The GitHub repository akshaybhatia10/Cardiac-Arrhythmia-ML contains a labelled image folder "data" with 2 categories: abnormal, normal. Examples follow, each with its label.

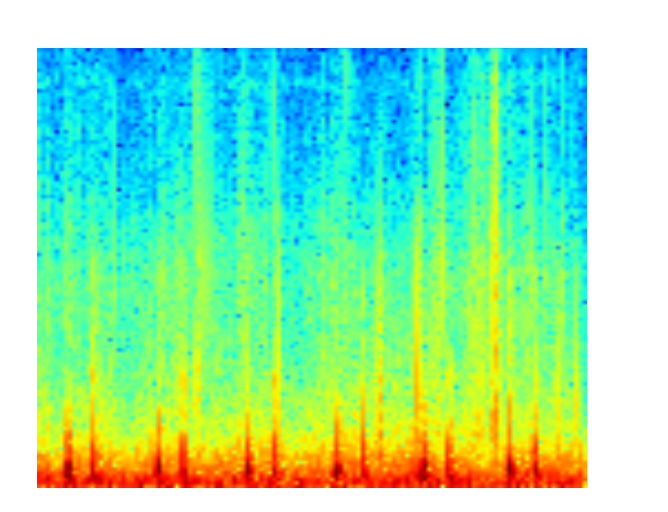
Label: normal

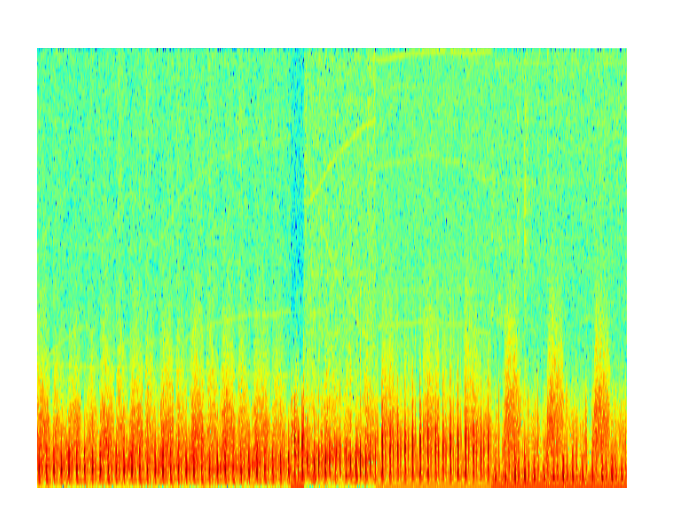
Label: normal

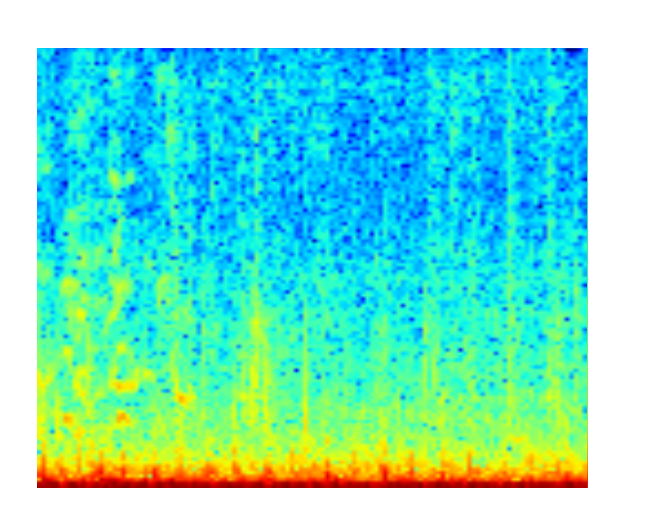
Label: normal

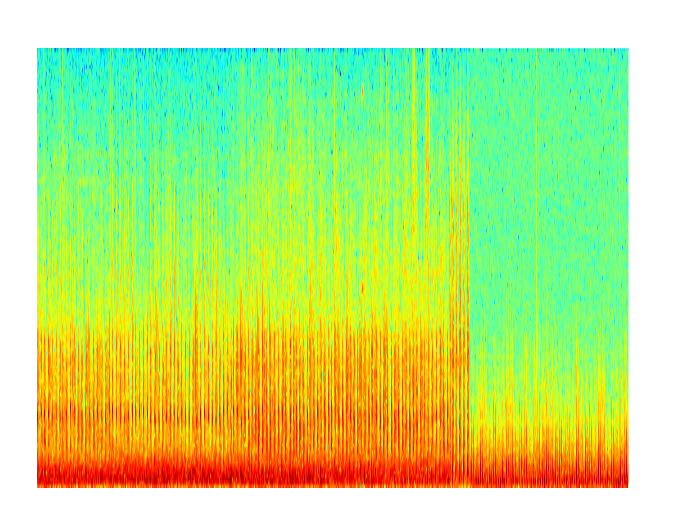
Label: abnormal

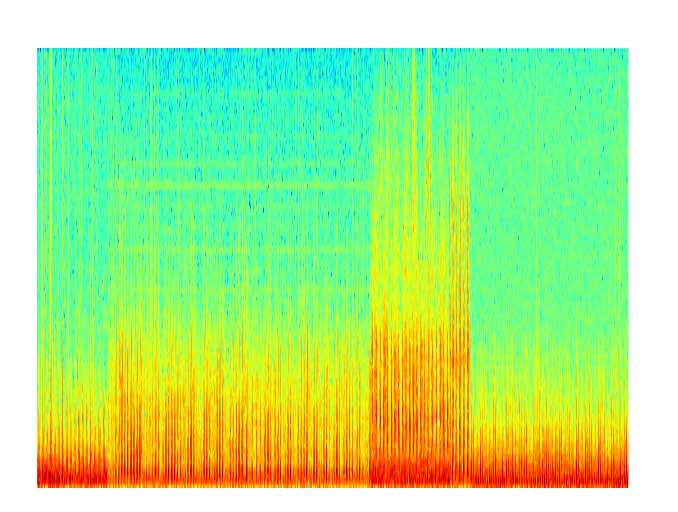
Label: abnormal

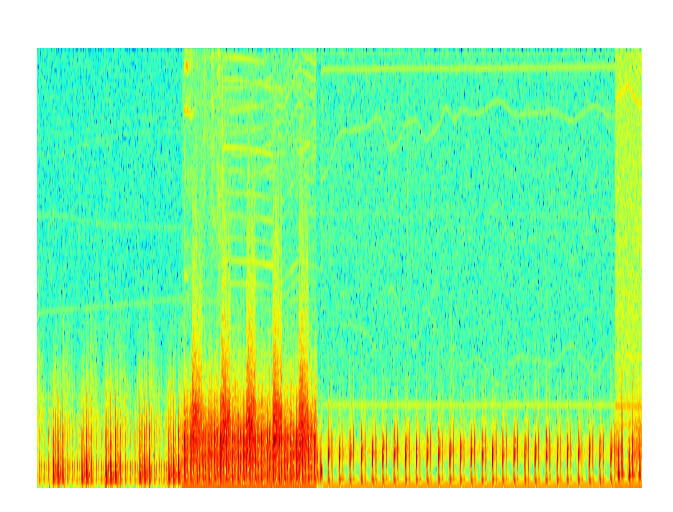
Label: normal
